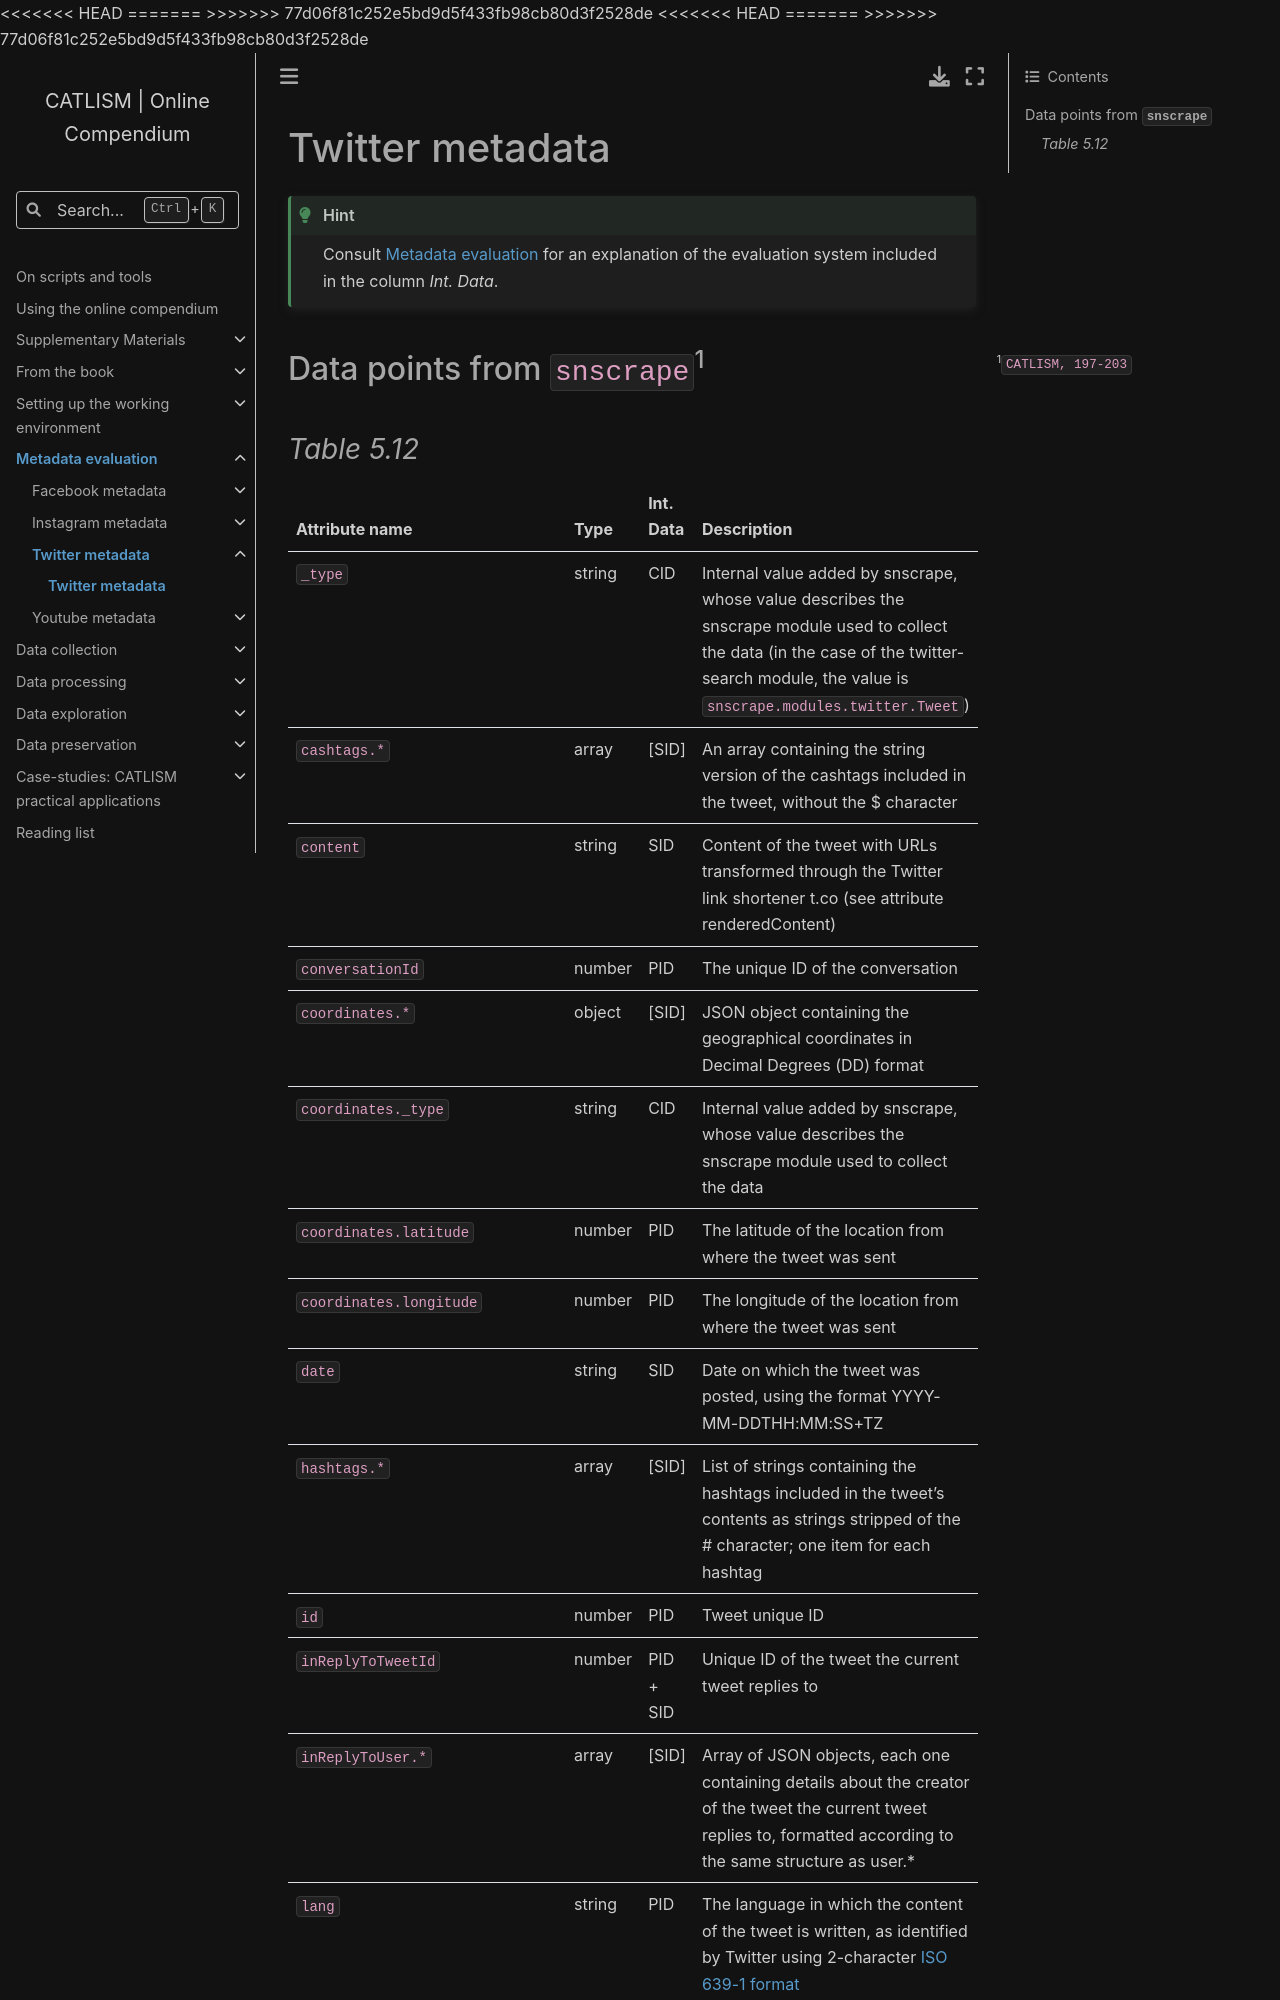

repository: catlism/catlism.github.io · page: eval_metadata/twitter/tw_snscrape-metadata.html · generator: sphinx

# Twitter metadata

```{hint}
Consult [](../index.md) for an explanation of the evaluation system included in the column *Int. Data*.
```

## Data points from `snscrape`[^sn1]
#### *Table 5.12*
[^sn1]: `CATLISM, 197-203`
